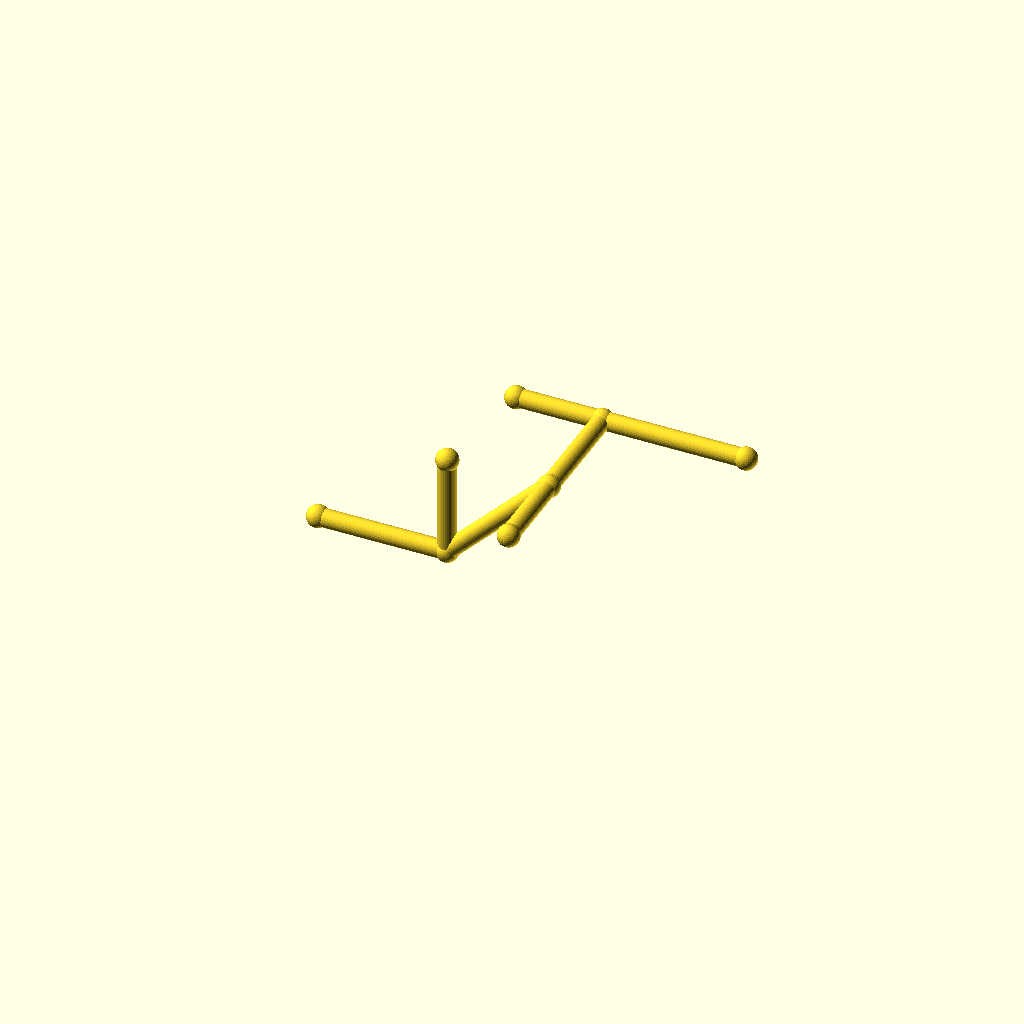
Cell 1: rendered with the file's own defaults.
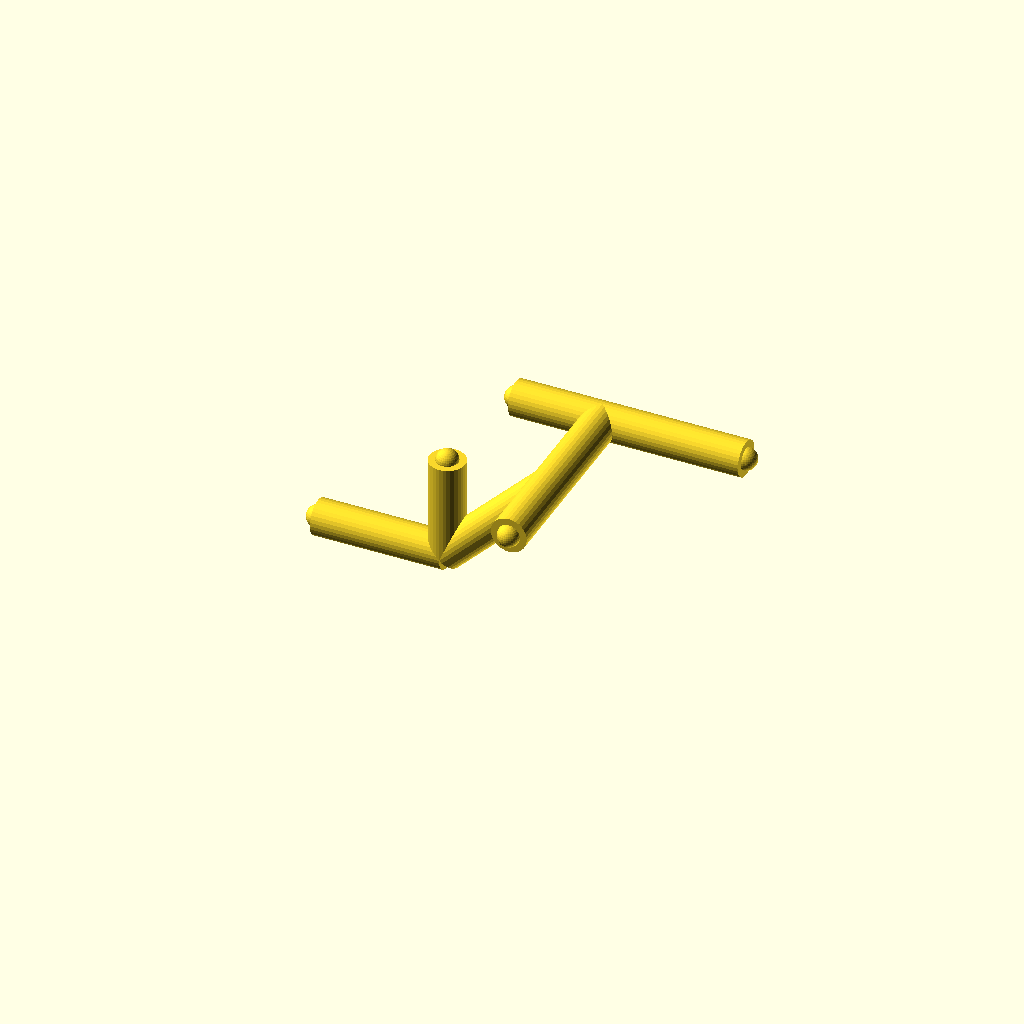
Cell 2: the same model with pipe_r = 5.
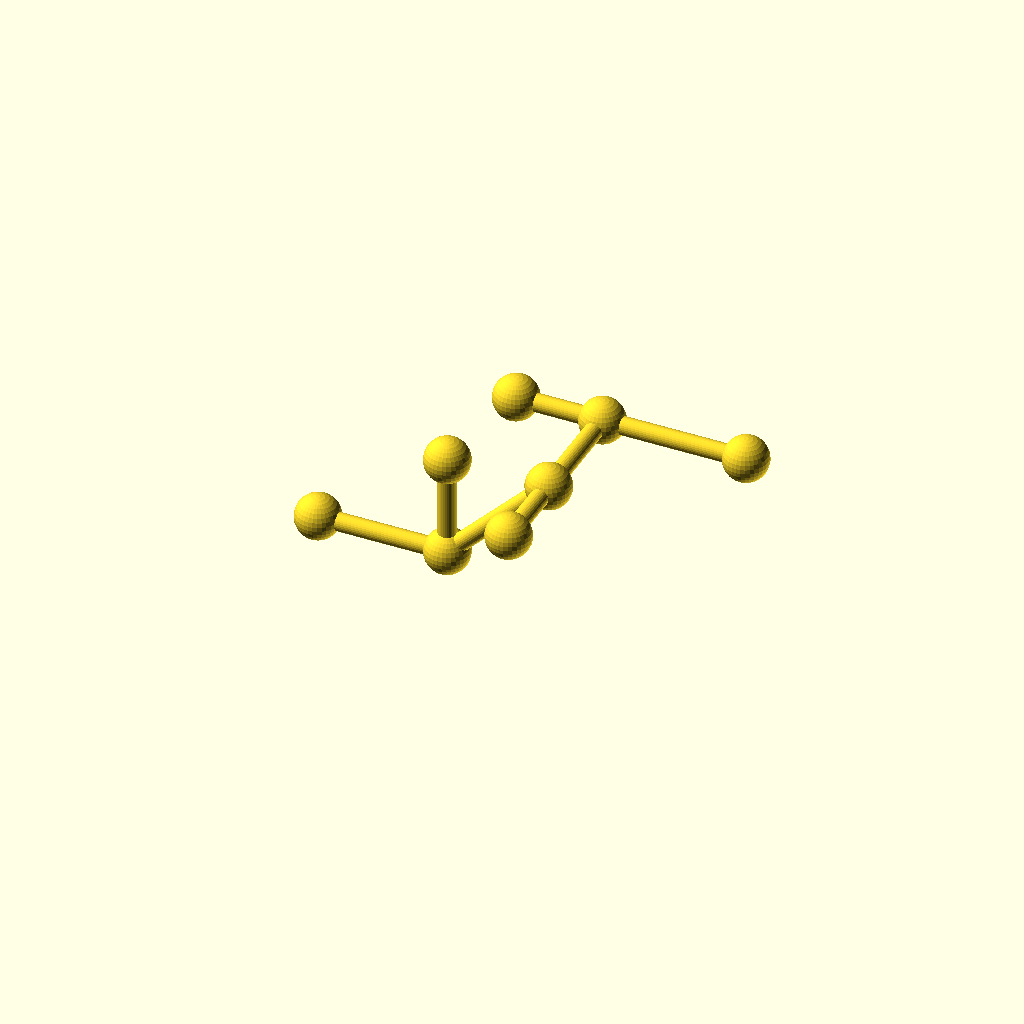
Cell 3: collar_r = 6.2 (everything else at default).
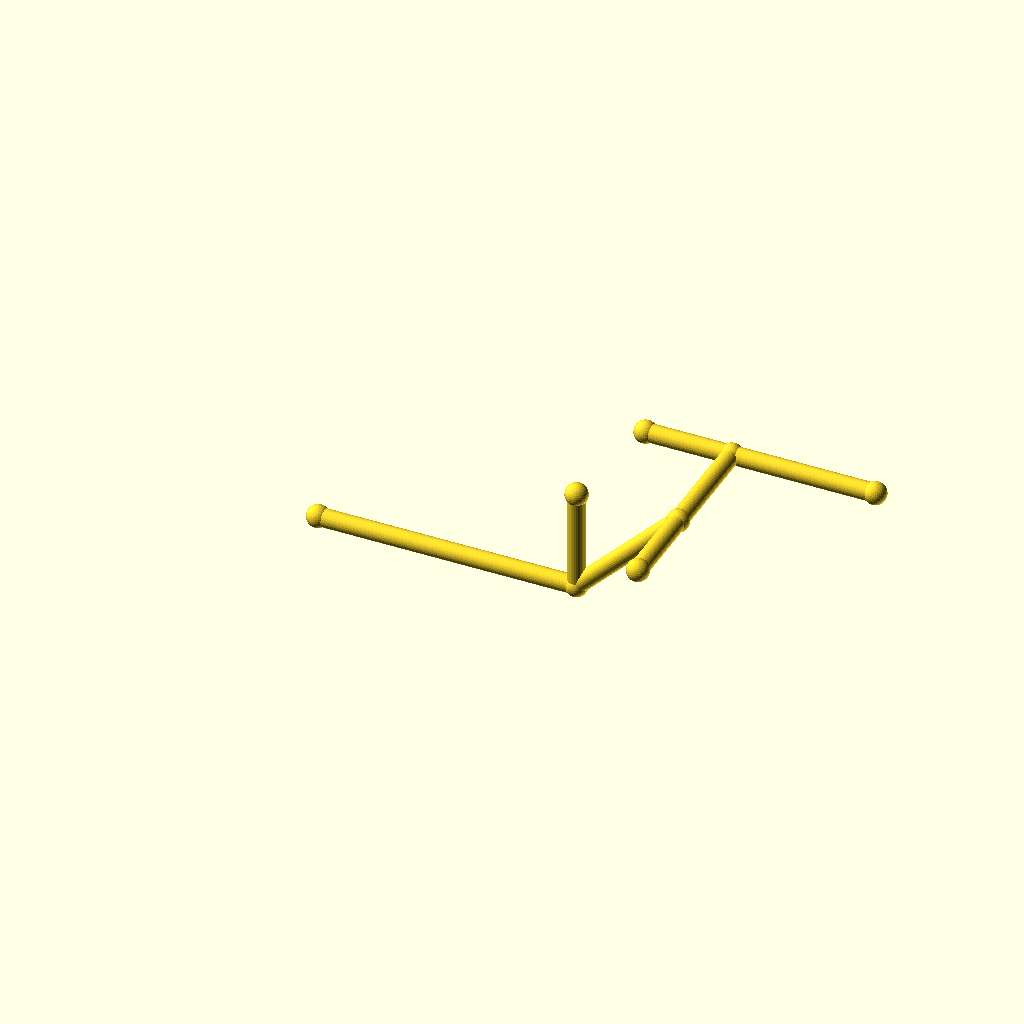
Cell 4: the same model with leg_1 = 72.
All cells are drawn from one camera (rotation 55°, 0°, 25°, orthographic, colour scheme Cornfield), so only the parameter changes between them.
OpenSCAD source file optional_data/data/wire2/piperoutes/scene_0243.scad:
$fn = 32;

// ----------------------------------------------------------------------
// Pipe route
// ----------------------------------------------------------------------

// --- parameters (mm) ---
pipe_r = 2.5;             // pipe radius
collar_r = 3.1;           // joint collar radius
turn_90 = 90;             // right-angle elbow, degrees
turn_45 = 45;             // diagonal elbow angle, degrees
leg_1 = 36;               // length of pipe segment 1
leg_2 = 40;               // length of pipe segment 2
leg_3 = 32;               // length of pipe segment 3
leg_4 = 40;               // length of pipe segment 4
segments = 4;             // number of straight pipe segments
stub_3 = 24;              // branch stub length at node 3
stub_1 = 28;              // branch stub length at node 1
stub_2 = 24;              // branch stub length at node 2

bbox_x = (leg_1 + leg_2 / sqrt(2) + leg_4) - (0) + 2 * collar_r;  // overall X, joints included
bbox_y = (leg_3) - (-stub_2) + 2 * collar_r;  // overall Y, joints included
bbox_z = (leg_2 / sqrt(2)) - (0) + 2 * collar_r;  // overall Z, joints included
pipe_d = 2 * pipe_r;  // pipe outer diameter
collar_d = 2 * collar_r;  // collar diameter
p0 = [0, 0, 0];
p1 = p0 + [1, 0, 0] * leg_1;
p2 = p1 + [1 / sqrt(2), 0, 1 / sqrt(2)] * leg_2;
p3 = p2 + [0, 1, 0] * leg_3;
p4 = p3 + [1, 0, 0] * leg_4;
b3 = p3 + [-1, 0, 0] * stub_3;
b1 = p1 + [0, 0, 1] * stub_1;
b2 = p2 + [0, -1, 0] * stub_2;
nodes = [p0, p1, p2, p3, p4, b3, b1, b2];

module member(a, b, r) {
  /* round stock from joint a to joint b, ends buried in the joint balls */
  d = b - a;
  length = norm(d);
  translate(a) rotate([0, acos(d[2] / length), atan2(d[1], d[0])])
    cylinder(h = length, r = r);
}

module joint(p, r) {
  /* ball at the joint centre, fatter than every member meeting there */
  translate(p) sphere(r = r);
}

/* members - each call is one graph edge */
member(nodes[0], nodes[1], pipe_r);
member(nodes[1], nodes[2], pipe_r);
member(nodes[2], nodes[3], pipe_r);
member(nodes[3], nodes[4], pipe_r);
member(nodes[3], nodes[5], pipe_r);
member(nodes[1], nodes[6], pipe_r);
member(nodes[2], nodes[7], pipe_r);

/* joint balls */
for (p = nodes) joint(p, collar_r);
Customizer parameters (derived from the source; name, type, default, range or options):
pipe_r: number, default 2.5
collar_r: number, default 3.1
turn_90: number, default 90
turn_45: number, default 45
leg_1: number, default 36
leg_2: number, default 40
leg_3: number, default 32
leg_4: number, default 40
segments: number, default 4
stub_3: number, default 24
stub_1: number, default 28
stub_2: number, default 24
p0: vector, default [0, 0, 0]
